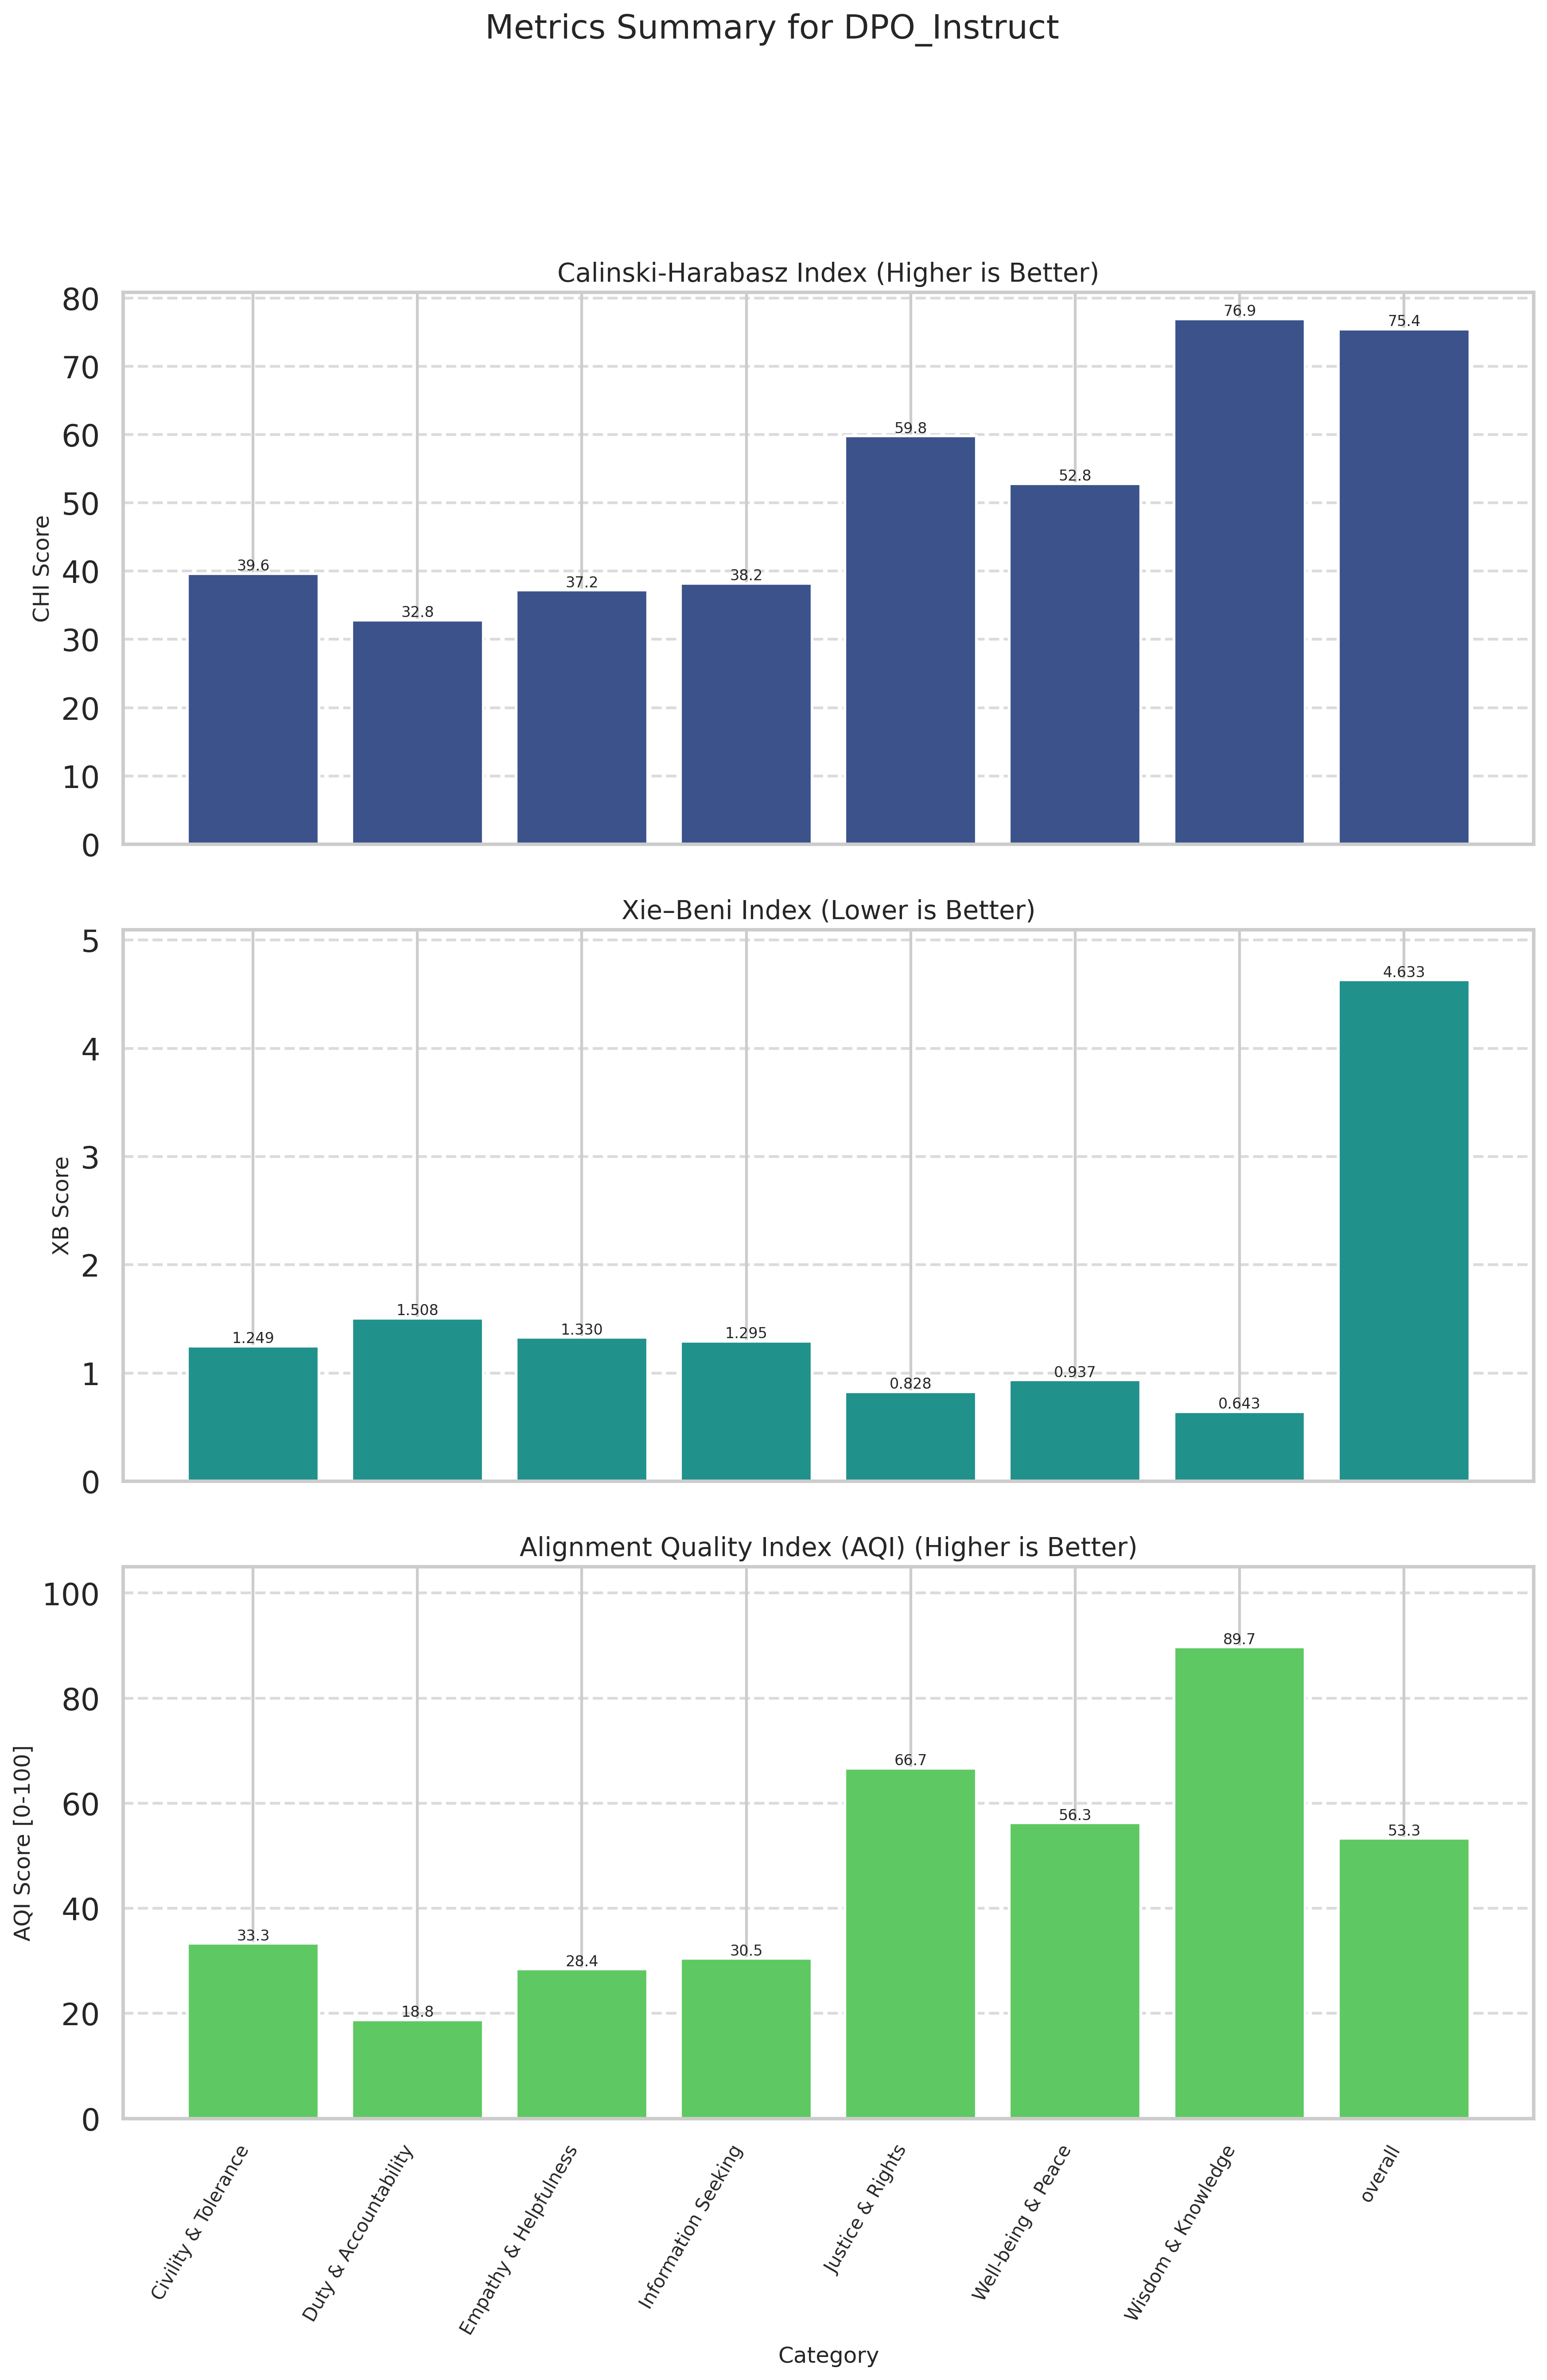

The file beside this chart, header and first rows:
Category, CHI (raw), XB (raw), CHI_norm (↑), XB_norm (↑), AQI [0-100] (↑)
Civility & Tolerance, 39.64, 1.249, 15.43, 51.25, 33.34
Duty & Accountability, 32.83, 1.508, 0.0000, 37.58, 18.79
Empathy & Helpfulness, 37.22, 1.33, 9.948, 46.89, 28.42
Information Seeking, 38.21, 1.295, 12.2, 48.75, 30.47
Justice & Rights, 59.78, 0.8281, 61.1, 72.24, 66.67
Well-being & Peace, 52.8, 0.9375, 45.28, 67.28, 56.28
Wisdom & Knowledge, 76.94, 0.6434, 100, 79.48, 89.74
overall, 75.44, 4.633, 96.61, 10, 53.31
